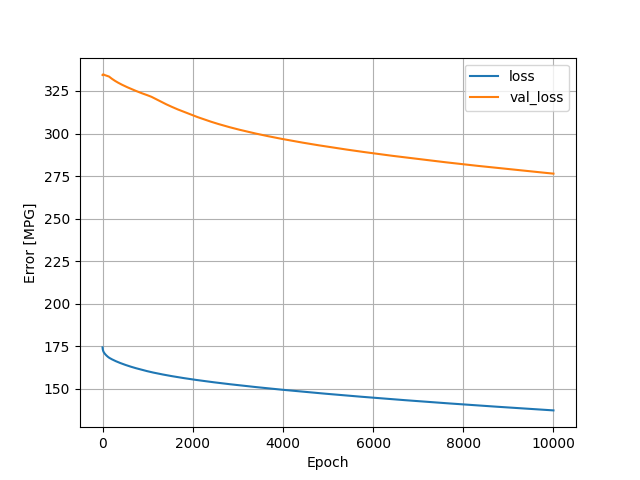

The data file committed next to this chart (first rows):
, loss, val_loss, epoch
0, 174.4, 334.4, 0
1, 174, 334.5, 1
2, 173.8, 334.5, 2
3, 173.6, 334.6, 3
4, 173.4, 334.6, 4
5, 173.3, 334.6, 5
6, 173.1, 334.6, 6
7, 173, 334.7, 7
8, 172.9, 334.7, 8
9, 172.8, 334.7, 9
10, 172.7, 334.7, 10
11, 172.6, 334.7, 11
12, 172.5, 334.7, 12
13, 172.4, 334.7, 13
14, 172.3, 334.7, 14
15, 172.3, 334.7, 15
16, 172.2, 334.7, 16
17, 172.1, 334.7, 17
18, 172.1, 334.7, 18
19, 172, 334.7, 19
20, 171.9, 334.7, 20
21, 171.9, 334.7, 21
22, 171.8, 334.7, 22
23, 171.8, 334.7, 23
24, 171.7, 334.7, 24
25, 171.7, 334.7, 25
26, 171.6, 334.6, 26
27, 171.6, 334.6, 27
28, 171.5, 334.6, 28
29, 171.5, 334.6, 29
30, 171.4, 334.6, 30
31, 171.4, 334.6, 31
32, 171.4, 334.6, 32
33, 171.3, 334.5, 33
34, 171.3, 334.5, 34
35, 171.2, 334.5, 35
36, 171.2, 334.5, 36
37, 171.2, 334.5, 37
38, 171.1, 334.5, 38
39, 171.1, 334.5, 39
40, 171, 334.4, 40
41, 171, 334.4, 41
42, 171, 334.4, 42
43, 170.9, 334.4, 43
44, 170.9, 334.4, 44
45, 170.9, 334.4, 45
46, 170.8, 334.4, 46
47, 170.8, 334.4, 47
48, 170.8, 334.3, 48
49, 170.7, 334.3, 49
50, 170.7, 334.3, 50
51, 170.7, 334.3, 51
52, 170.6, 334.3, 52
53, 170.6, 334.3, 53
54, 170.6, 334.3, 54
55, 170.5, 334.3, 55
56, 170.5, 334.3, 56
57, 170.5, 334.2, 57
58, 170.4, 334.2, 58
59, 170.4, 334.2, 59
... 9,940 more rows
